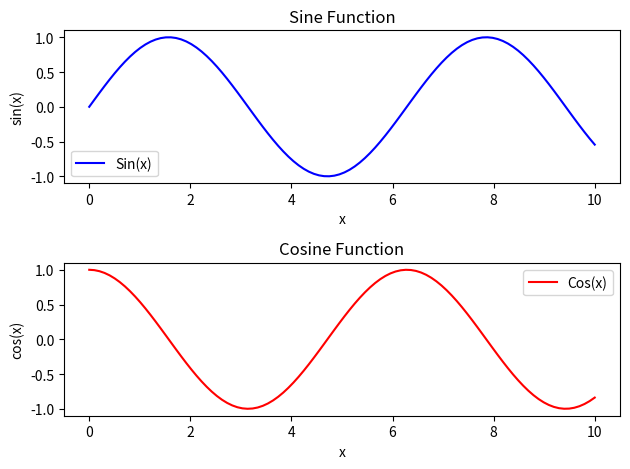

Here is the Python script that generated this plot:
import matplotlib.pyplot as plt
import numpy as np

# Generate some sample data
x = np.linspace(0, 10, 100)
y1 = np.sin(x)
y2 = np.cos(x)

# Create a figure and subplots
fig, (ax1, ax2) = plt.subplots(2)

# Plot data on the first subplot
ax1.plot(x, y1, color='blue', label='Sin(x)')
ax1.set_title('Sine Function')
ax1.set_xlabel('x')
ax1.set_ylabel('sin(x)')
ax1.legend()

# Plot data on the second subplot
ax2.plot(x, y2, color='red', label='Cos(x)')
ax2.set_title('Cosine Function')
ax2.set_xlabel('x')
ax2.set_ylabel('cos(x)')
ax2.legend()

# Adjust layout
plt.tight_layout()

# Display the plot
plt.show()
